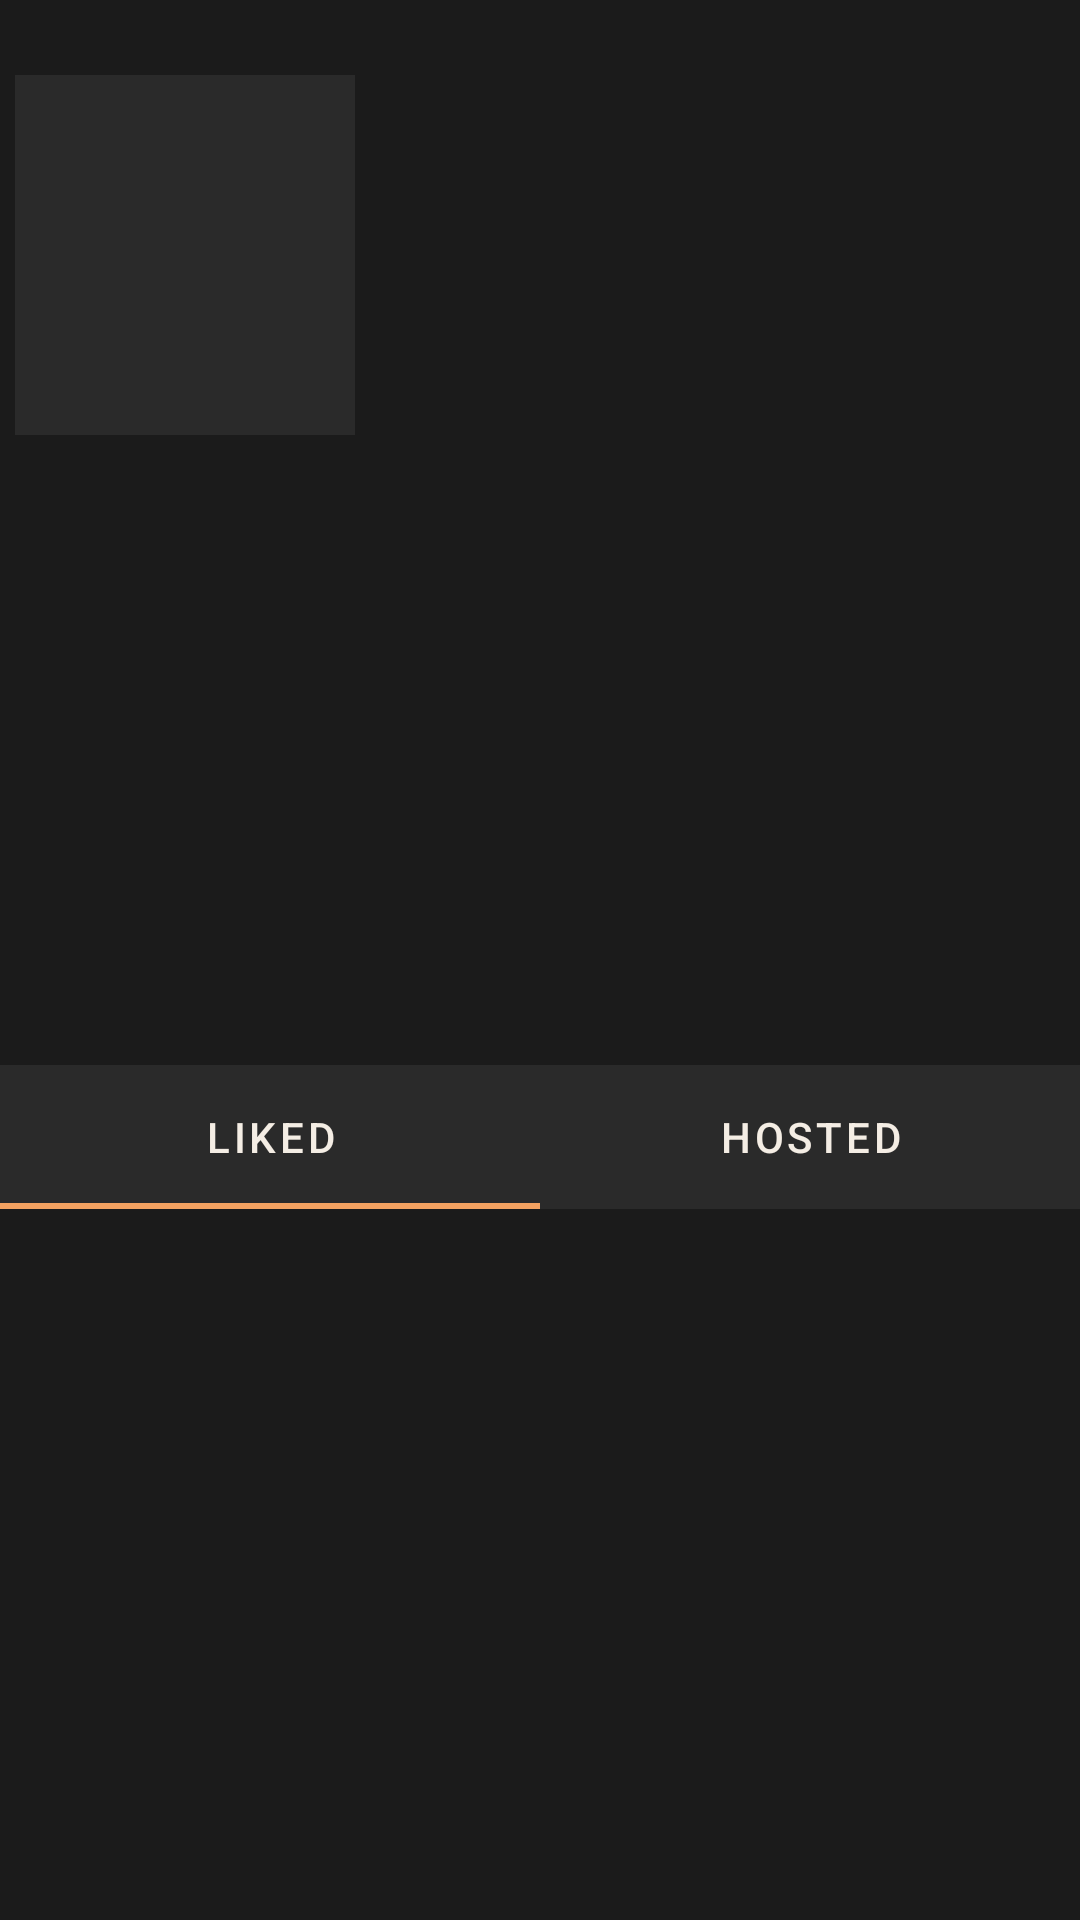

Android layout source for this screen:
<!-- AndroidManifest.xml: application theme Theme.Adopto -->
<!-- res/layout/user_profile_viewing_activity.xml -->
<?xml version="1.0" encoding="utf-8"?>
<LinearLayout xmlns:android="http://schemas.android.com/apk/res/android"
    xmlns:tools="http://schemas.android.com/tools"
    xmlns:app="http://schemas.android.com/apk/res-auto"
    android:orientation="vertical"
    android:layout_width="match_parent"
    android:layout_height="match_parent"
    android:gravity="top"
    android:background="@color/primary_background"
    android:fitsSystemWindows="true">

    
    <LinearLayout
        android:orientation="horizontal"
        android:layout_width="match_parent"
        android:layout_height="120sp"
        android:layout_marginTop="25sp"
        android:layout_marginStart="5sp"
        android:layout_marginEnd="5sp"
        android:gravity="top"
        android:background="@color/primary_background"
        android:fitsSystemWindows="true">

        <ImageView
            android:id="@+id/profile_picture_view"
            android:layout_width="0dp"
            android:layout_height="match_parent"
            android:layout_weight="0.3"
            android:padding="1dp"
            android:scaleType="centerCrop"
            android:cropToPadding="true"
            android:background="@color/card_background"
            android:contentDescription="Profile Picture" />

        <LinearLayout
            android:orientation="vertical"
            android:layout_width="0dp"
            android:layout_height="80dp"
            android:layout_weight="0.6"
            android:layout_marginStart="10sp"
            android:gravity="top"
            android:background="@color/primary_background"
            android:fitsSystemWindows="true">
            
            <TextView
                android:id="@+id/public_username"
                android:layout_width="match_parent"
                android:layout_height="wrap_content"
                android:gravity="start"
                android:textColor="@color/primary_text"
                android:textSize="25sp"
                android:singleLine="true"
                android:focusable="true"
                android:focusableInTouchMode="true"
                android:ellipsize="marquee"
                android:marqueeRepeatLimit="marquee_forever"
                android:scrollHorizontally="true" />
        </LinearLayout>
    </LinearLayout>

    <LinearLayout
        android:layout_width="match_parent"
        android:layout_height="200sp"
        android:layout_marginStart="5sp"
        android:layout_marginEnd="5sp"
        android:layout_marginBottom="10sp"
        android:orientation="horizontal"
        android:descendantFocusability="blocksDescendants">

        <TextView
            android:id="@+id/biography_field"
            android:layout_width="0dp"
            android:layout_weight="1"
            android:layout_height="match_parent"
            android:layout_marginTop="10sp"
            android:inputType="text"
            android:textColor="@color/primary_text"
            android:textSize="20sp" />

        <ImageButton
            android:id="@+id/chat_button"
            android:layout_width="40dp"
            android:layout_height="40dp"
            android:layout_gravity="bottom"
            android:layout_margin="8dp"
            android:background="?attr/selectableItemBackgroundBorderless"
            android:contentDescription="Chat"
            android:src="@drawable/ic_chat"
            app:tint="@color/primary_button" />
    </LinearLayout>

    
    <com.google.android.material.tabs.TabLayout
        android:id="@+id/tab_layout"
        android:layout_width="match_parent"
        android:layout_height="wrap_content"
        app:tabTextColor="@color/secondary_text"
        android:background="@color/card_background">

        <com.google.android.material.tabs.TabItem
            android:layout_width="wrap_content"
            android:layout_height="wrap_content"
            android:text="@string/liked_animals_tab_name" />

        <com.google.android.material.tabs.TabItem
            android:layout_width="wrap_content"
            android:layout_height="wrap_content"
            android:text="@string/hosted_animals_tab_name" />
    </com.google.android.material.tabs.TabLayout>

    
    <androidx.viewpager2.widget.ViewPager2
        android:id="@+id/view_pager"
        android:layout_width="match_parent"
        android:layout_height="0dp"
        android:layout_weight="1" />
</LinearLayout>
<!-- resources referenced by this layout -->
<resources>
  <color name="card_background">#2A2A2A</color>
  <color name="primary_background">#1B1B1B</color>
  <color name="primary_button">#F4A261</color>
  <color name="primary_text">#C8B6A6</color>
  <color name="secondary_text">#F4EDE4</color>
  <string name="hosted_animals_tab_name">"Hosted"</string>
  <string name="liked_animals_tab_name">"Liked"</string>
  <style name="Theme.Adopto" parent="Base.Theme.Adopto" />
  <style name="Base.Theme.Adopto" parent="Theme.MaterialComponents.DayNight.NoActionBar">
          <item name="colorPrimary">@color/primary_button</item>
          <item name="iconTint">@color/primary_text</item>
      </style>
</resources>
